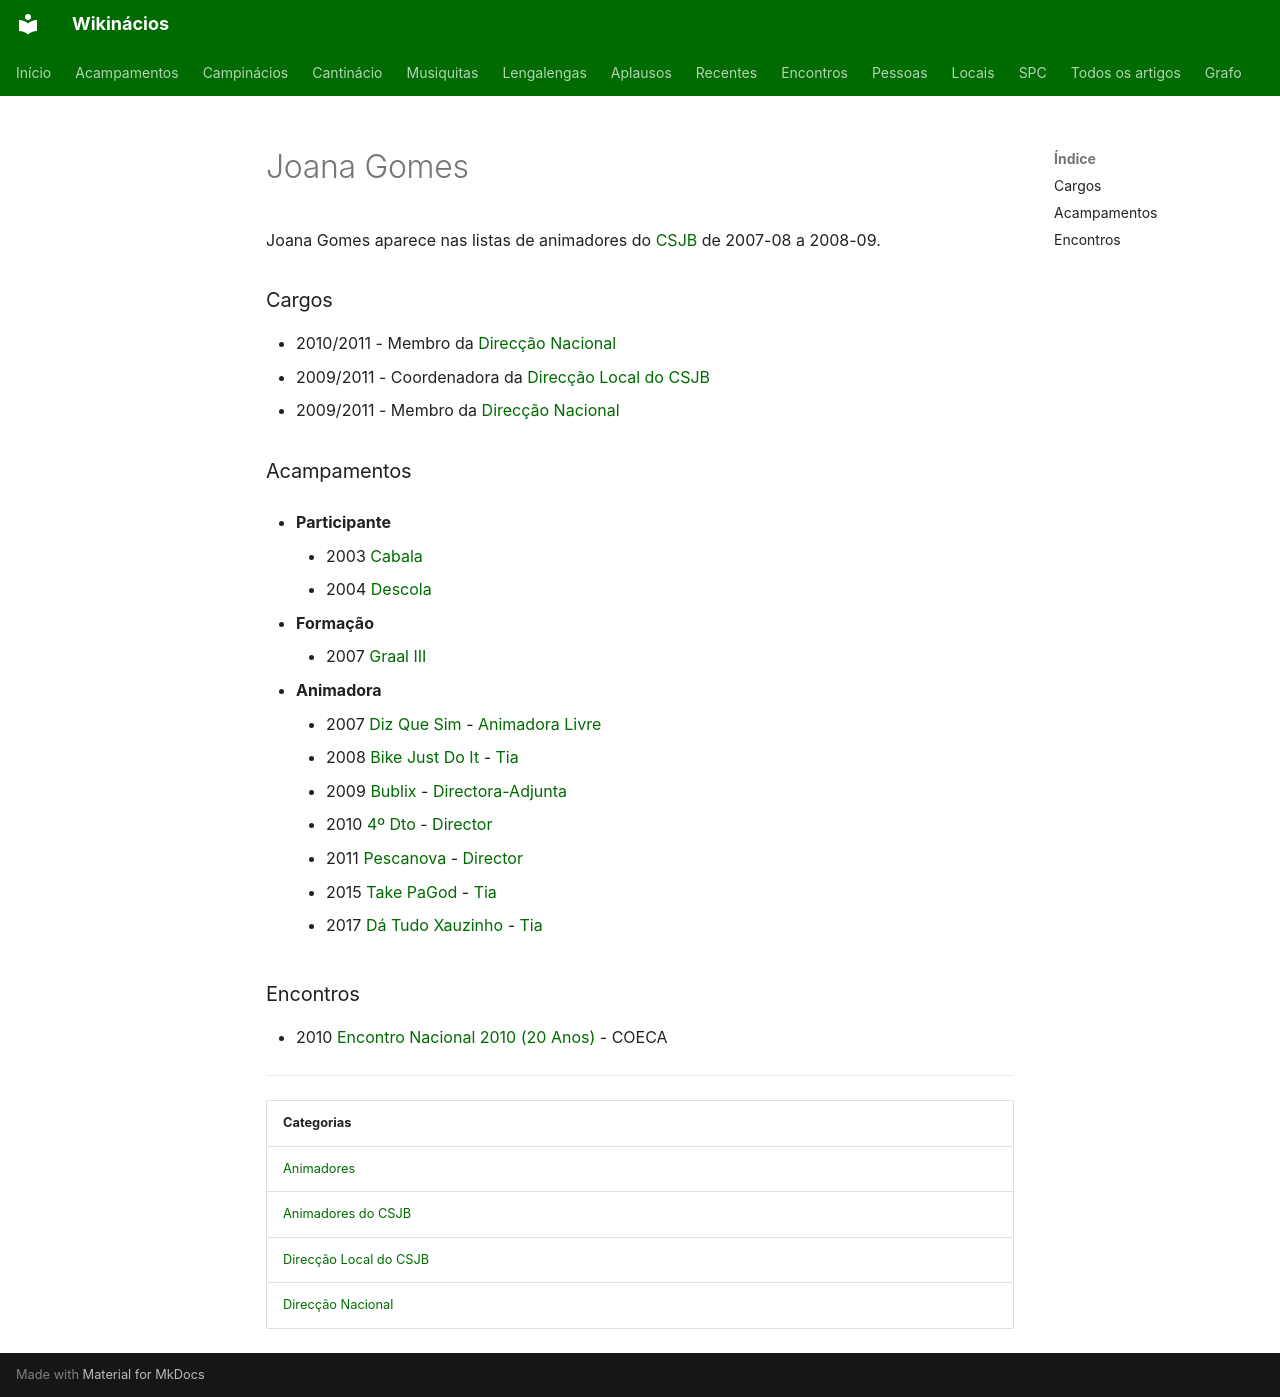

repository: neteinstein/Campinacios · page: Pessoas/J/Joana Gomes.html · generator: mkdocs

# Joana Gomes

Joana Gomes aparece nas listas de animadores do [CSJB](../../Movimento/CSJB.md) de 2007-08 a 2008-09.

### Cargos

- 2010/2011 - Membro da [Direcção Nacional](../../Categorias/Direc%C3%A7%C3%A3o%20Nacional.md)
- 2009/2011  -  Coordenadora da [Direcção Local do CSJB](../../Categorias/Direc%C3%A7%C3%A3o%20Local%20do%20CSJB.md)
- 2009/2011  -  Membro da [Direcção Nacional](../../Categorias/Direc%C3%A7%C3%A3o%20Nacional.md)

### Acampamentos

- **Participante**
    - 2003 [Cabala](../../Acampamentos/2003/Cabala.md)
    - 2004 [Descola](../../Acampamentos/2004/Descola.md)

- **Formação**
    - 2007 [Graal III](../../Acampamentos/2007/Graal%20III.md)

- **Animadora**
    - 2007 [Diz Que Sim](../../Acampamentos/2007/Diz%20Que%20Sim.md) - [Animadora Livre](../../Cargos/Animador%20Livre.md)
    - 2008 [Bike Just Do It](../../Acampamentos/2008/Bike%20Just%20Do%20It.md) - [Tia](../../Cargos/Tio.md)
    - 2009 [Bublix](../../Acampamentos/2009/Bublix.md) - [Directora-Adjunta](../../Cargos/Director-Adjunto.md)
    - 2010 [4º Dto](../../Acampamentos/2010/4%C2%BA%20Dto.md) - [Director](../../Cargos/Director.md)
    - 2011 [Pescanova](../../Acampamentos/2011/Pescanova.md) - [Director](../../Cargos/Director.md)
    - 2015 [Take PaGod](../../Acampamentos/2015/Take%20PaGod.md) - [Tia](../../Cargos/Tio.md)
    - 2017 [Dá Tudo Xauzinho](../../Acampamentos/2017/D%C3%A1%20Tudo%20Xauzinho.md) - [Tia](../../Cargos/Tio.md)

### Encontros

- 2010 [Encontro Nacional 2010 (20 Anos)](../../Encontros/Encontro%20Nacional%202010%20%2820%20Anos%29.md) - COECA

---

| Categorias |
| --- |
| [Animadores](../../Categorias/Animadores.md) |
| [Animadores do CSJB](../../Categorias/Animadores%20do%20CSJB.md) |
| [Direcção Local do CSJB](../../Categorias/Direc%C3%A7%C3%A3o%20Local%20do%20CSJB.md) |
| [Direcção Nacional](../../Categorias/Direc%C3%A7%C3%A3o%20Nacional.md) |
